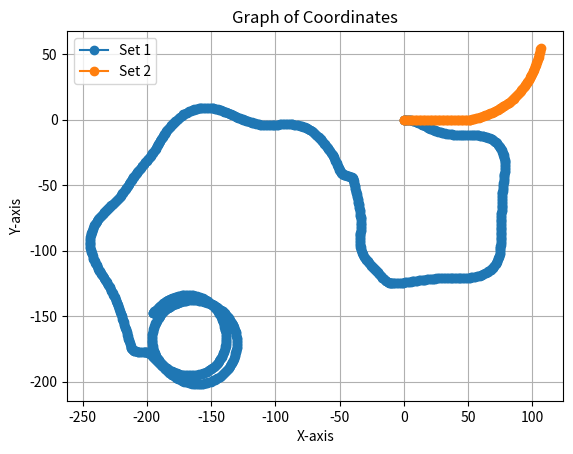
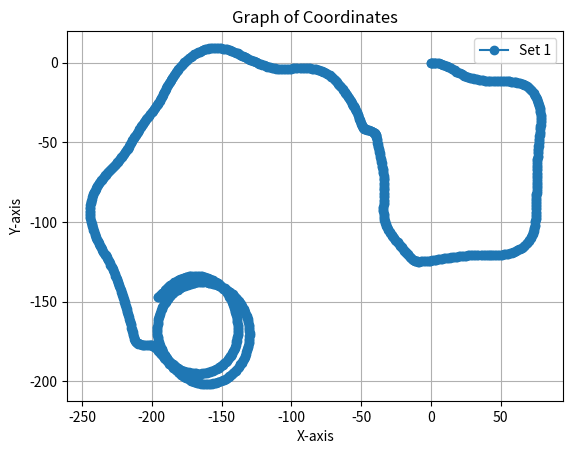

These figures' Python source, in order:
import matplotlib.pyplot as plt

def plot_coordinates(*coordinate_sets):
    for coordinates in coordinate_sets:
        x_coordinates, y_coordinates = zip(*coordinates)
        plt.plot(x_coordinates, y_coordinates, marker='o', linestyle='-')

    plt.title('Graph of Coordinates')
    plt.xlabel('X-axis')
    plt.ylabel('Y-axis')
    plt.grid(True)
    plt.legend(['Set 1', 'Set 2'])  # Adjust legend labels as needed
    plt.show()

# Example coordinates
coordinates = [(0.0, 0.0), (0.231765762030831, 0.0), (0.5409859219931357, -0.0043955394506204875), (1.0808236522148373, -0.02736123895480124), (1.8516623150483986, -0.07133238965136639), (2.31280561971077, -0.11093117841238893), (3.2357509005571035, -0.19053583584540956), (3.772517690099833, -0.252452004724196), (5.073978582765543, -0.4216855282546582), (5.682626160053566, -0.527701375339702), (6.89337167084181, -0.7744000595540121), (7.41579846640939, -0.9123219272821742), (8.754386535901297, -1.2865057085295735), (9.411555796114968, -1.5114640317683352), (10.57396953415393, -1.9284193158958782), (11.29284186991356, -2.210107567500564), (12.500563340137566, -2.7237701911989696), (13.127437795797794, -3.022945893094811), (14.441139253803524, -3.6736103959043764), (14.989913888354733, -3.9558941358145443), (16.2243374047337, -4.591653119838395), (16.909728349503148, -4.945627940523145), (18.21124136602606, -5.618839422321788), (18.831625940922088, -5.9297107559785704), (20.080651087366597, -6.534696880598936), (20.713079504224286, -6.820270521555789), (21.985509160358134, -7.374341633981796), (22.628950359862355, -7.634152006444187), (23.922710060947985, -8.136404794670112), (24.576115029447863, -8.370028325159124), (25.816442785522455, -8.794764827793186), (26.548759765613482, -9.034983335691647), (27.878820502111555, -9.431228795804572), (28.54894272791841, -9.611379314366534), (29.969008084606596, -9.97271601903151), (30.568302816340246, -10.11704538337303), (32.07692418788819, -10.436678146172282), (32.7593796267479, -10.562267082107244), (34.27964198355317, -10.820928853976914), (34.96659869564349, -10.918951721576915), (36.419875378028244, -11.10639962324789), (37.10917155929905, -11.186329475893553), (38.56618616725887, -11.335437605768435), (39.18215508527624, -11.373120511455078), (40.64469117502803, -11.463331472971056), (41.26107785964435, -11.493417422718068), (42.64722338690284, -11.561773875926205), (43.418431279718845, -11.579016465901415), (44.88335991860891, -11.612690110844992), (45.57723915393166, -11.619733806351661), (47.04323788573773, -11.61488258735286), (47.73710365533523, -11.623147007437888), (49.20310865313556, -11.620874914289933), (49.89695880941891, -11.630360033374057), (51.36296553577094, -11.630667073109322), (52.05748899932251, -11.64138352497126), (53.44538451348707, -11.683060200922343), (54.139653666693775, -11.704694124972923), (55.604127034769796, -11.7717282221092), (56.14344936988953, -11.80464656297922), (57.45144649788272, -11.90349126624919), (58.06672875366572, -11.959339085278396), (59.292916521040084, -12.106039345963499), (59.903278846070215, -12.197119209425725), (61.201226631935675, -12.39146937225484), (61.88309864008725, -12.523863663157144), (63.16766907636274, -12.792786021602366), (63.7663489348746, -12.945343093493372), (65.02901892860679, -13.305786655445337), (65.68233815960674, -13.54372004623614), (66.89589217284373, -14.045259407982256), (67.51795556439798, -14.355864386911446), (68.66668419510982, -14.992007144008598), (69.31380353061316, -15.41315114768232), (70.45708362485121, -16.20477219989694), (71.05211423267508, -16.696772486447024), (71.5750360023984, -17.155020387475513), (72.58085957613103, -18.11526629489406), (73.55206029059994, -19.21526621466151), (74.02053044481083, -19.828993695573228), (74.78700694309636, -20.895187323391472), (75.19194854550157, -21.552566973863026), (75.8482965866438, -22.68987182451348), (76.15211720956529, -23.315276769437315), (76.70561013214888, -24.590218770700336), (76.94531984450425, -25.242152001611814), (77.40589328534415, -26.55352671065861), (77.59820090636971, -27.2209811755172), (77.94311602842974, -28.48726471374988), (78.09674152373218, -29.165377922027574), (78.34577485398346, -30.532789316728756), (78.44043624980714, -31.29905619344556), (78.56392743036453, -32.605651145582335), (78.60335588414826, -33.376735514017355), (78.63448556373159, -34.76559896234687), (78.62978181202261, -35.46018917137953), (78.60010656364426, -36.84908445709779), (78.56501282768355, -37.54280350214448), (78.46959097644157, -39.00570147749627), (78.41383597520574, -39.698066311670686), (78.27485366193861, -41.15747020798648), (78.19004396178865, -41.924194562374176), (78.03651938689349, -43.304202210345636), (77.96759261877985, -43.9174613806659), (77.79450507609546, -45.450522496854845), (77.70699812263098, -46.216943695639245), (77.53102113702867, -47.749675826163475), (77.44206966995367, -48.51593071675535), (77.29007380169465, -49.81812551600431), (77.20259062448707, -50.662491891801835), (77.03918531057087, -52.041364477264466), (76.9658676762454, -52.654114209081136), (76.79104804181486, -54.10896400435956), (76.7171074990239, -54.798928353431485), (76.58059426342072, -56.257871110330896), (76.52476192463861, -56.950229712292554), (76.39303670763763, -58.331794222056736), (76.34051594097447, -59.10140483133903), (76.23983148400848, -60.56325724233323), (76.20103806268396, -61.256087003039575), (76.14207928600896, -62.64335581844971), (76.11183049879588, -63.33661119544337), (76.06532929466744, -64.87871149095518), (76.04354258234491, -65.57228437539102), (76.01863109423417, -66.9605820096599), (76.00539688523698, -67.65437078340209), (75.99716826347975, -69.12035444830657), (75.98431318487066, -69.73734104159563), (75.95141490873003, -71.27910018269804), (75.9556300378199, -72.05118044983313), (75.92517466543964, -73.36255348314445), (75.89562686277922, -74.13338799729694), (75.84156903524949, -75.52085643111415), (75.81066515610924, -76.29163776917628), (75.7573193298588, -77.60158748652442), (75.74020028702753, -78.21847049627345), (75.70098476730519, -79.60643773168262), (75.68058199253664, -80.30074415578218), (75.61955070026949, -81.68792333848377), (75.58826622239135, -82.38113275006324), (75.55653200661355, -83.38379706836544), (75.52428933502735, -84.07696257312419), (75.48354009282066, -85.31053070526669), (75.45729675572544, -86.08148479476155), (75.4118715770651, -87.39173308890375), (75.3984823883439, -88.00870832258), (75.36765893500619, -89.39688728016465), (75.35506955336558, -89.93637526930198), (75.34078219709184, -91.40231240555083), (75.32344302447072, -92.09670209215122), (75.2685328077824, -93.48413705338713), (75.24030719775645, -94.17747775015687), (75.20248759897217, -95.56617513007969), (75.16332630880848, -96.25967644739414), (75.07027195286541, -97.56809826356925), (75.0105446571785, -98.26013174102111), (74.87090864257416, -99.64230847302109), (74.78095594822068, -100.331065466846), (74.56981669690641, -101.782486485191), (74.45451641366795, -102.38944371420872), (74.15624459054958, -103.74696551567945), (73.9476898552548, -104.49035681815664), (73.55688917306247, -105.7439635751671), (73.30326364760799, -106.39135249141879), (72.74155798256585, -107.66269755386023), (72.38964358347026, -108.349925290438), (71.68363936186543, -109.63631119301525), (71.30652609146583, -110.22045492304758), (70.4588182532472, -111.41821202375542), (70.01772444832415, -111.95568255439508), (69.14218038981146, -112.93429262793174), (68.53210127523147, -113.52554997515297), (67.49357207901821, -114.44928620944678), (66.94846717909631, -114.88090984657609), (65.69808215278005, -115.78702248351176), (65.11260990011752, -116.16206989039502), (63.778010971406644, -116.93882501547256), (63.15863754816968, -117.25323596685928), (61.77165265429394, -117.93204059929113), (61.13127951881723, -118.20111295224459), (59.77031068107394, -118.7497425850252), (59.109211212035746, -118.96287441230963), (57.7068467423018, -119.39249825937476), (56.88452973293324, -119.60598482286983), (55.52619752769796, -119.89726536680877), (54.691340789768226, -120.05096022685656), (53.32153450318636, -120.28235052980274), (52.55679995942094, -120.38868389138086), (51.175904988600344, -120.54047260841575), (50.406990004849135, -120.60234884467518), (48.945633476917344, -120.71902323884088), (48.25246953820144, -120.76376067090878), (46.86567404417126, -120.83296443738169), (46.09518911378015, -120.87053960060113), (44.708274016328254, -120.93730348317587), (44.014433962968795, -120.9699173470733), (42.626640656524685, -121.01486890038765), (42.00913061783024, -121.03417136870952), (40.619923390559194, -121.0379149972442), (39.92625180505325, -121.01953733906514), (38.46036944008935, -121.00044000755906), (37.843495113240834, -120.98301088768247), (36.30133139302238, -120.93866290638685), (35.53027800638602, -120.91551996345913), (33.98889144589733, -120.86828632194451), (33.29498157592807, -120.86562188622267), (31.829733774252944, -120.87971837835032), (31.058527570384346, -120.89703634489796), (29.593560890895425, -120.92901226382605), (28.745875065637662, -120.95840080051205), (27.282246444001856, -121.02869368302916), (26.589614536027067, -121.07087243258006), (25.12833965437318, -121.17961778490144), (24.283360838849042, -121.25341308113977), (23.055341131161892, -121.3771807461816), (22.364854273648834, -121.44607128588201), (20.908181063627744, -121.61123476607558), (20.294002472307522, -121.6714208716847), (18.83560059639447, -121.81359611473844), (18.068863225215328, -121.89828805348148), (16.68864044519924, -122.04986635364716), (15.921755262823474, -122.13320924718491), (14.695342579291552, -122.26571265265818), (13.854142351626809, -122.37968659638466), (12.39935611672102, -122.55503437120011), (11.634746084149665, -122.65716379370895), (10.181522824603658, -122.85034239991904), (9.492346827904024, -122.93130197274118), (8.039471242675711, -123.12183376864827), (7.428669877568483, -123.20992123499639), (5.9775695980749886, -123.41844891861825), (5.289287801585887, -123.5066882266403), (3.9145399356213524, -123.70177592123535), (3.226713920783108, -123.79859047115383), (1.8490689277643049, -123.97204126177374), (1.0836021054718803, -124.06753715079675), (-0.37124151703740926, -124.24810805107374), (-0.9847487319291626, -124.31479093208715), (-2.4422513601415945, -124.47246751480206), (-3.133885156793442, -124.53665766274649), (-4.595439906578302, -124.65082214655872), (-5.2886796552654, -124.69436907072595), (-6.752987813003067, -124.7649200109445), (-7.446526736415489, -124.78776226500167), (-8.757532964424378, -124.84861545511251), (-9.068165034914744, -124.84962169875612), (-9.763928865227935, -124.79302583860543), (-10.28927627194927, -124.66668384014172), (-11.11368146570048, -124.45576085188544), (-11.404902578714415, -124.34967292813886), (-12.257348215522033, -123.9835250220473), (-12.666814866821454, -123.76480201698628), (-13.525335012828132, -123.24187727408433), (-14.018627099340506, -122.86991739646847), (-14.863087444736895, -122.19449916887883), (-15.322799263579139, -121.78175678337851), (-16.217779881364386, -120.9308354585004), (-16.707057936502398, -120.43779928485333), (-17.617350337016788, -119.49334467622002), (-18.091307357386274, -118.98650865766871), (-19.000055656256585, -118.04056823063154), (-19.52601568783174, -117.47627666943625), (-20.472105359112064, -116.45995721303824), (-20.89160817754027, -116.00829082484256), (-21.91848870462609, -114.96201543132767), (-22.450383645979947, -114.4033145344133), (-23.40716247564515, -113.39705155951015), (-23.938073676415485, -112.8374157692435), (-24.893080716040473, -111.82947109922279), (-25.423006533000233, -111.26890214773663), (-26.4294334168791, -110.20293744691925), (-26.89854518701588, -109.69067596009508), (-27.6175911721285, -108.88211480125352), (-28.263299241338274, -108.01817451194188), (-29.2048659792254, -106.89360577947427), (-29.580616757964233, -106.40319515005348), (-30.43905456901477, -105.21395704080118), (-30.821234811093788, -104.63311577280103), (-31.57481720633841, -103.37401123986872), (-31.853513188759248, -102.82263135036038), (-32.47779647481245, -101.4946625894221), (-32.72801070323784, -100.84594758578717), (-33.14789885615611, -99.60178159466574), (-33.34212307817518, -98.85451814862164), (-33.67037688086255, -97.4243153335305), (-33.765319526159495, -96.81384246167151), (-33.94933377669443, -95.35803704648946), (-33.98289620754144, -94.74182987955602), (-34.06192720196693, -93.27726275652638), (-34.06931734335703, -92.58269593499341), (-34.06382798894986, -91.19349450897741), (-34.04081758501797, -90.49926961380649), (-33.96721644816347, -88.95822498237729), (-33.937001403351914, -88.34184461246637), (-33.864487749607065, -86.87763233755425), (-33.8146107522162, -86.10784586977111), (-33.71890294007267, -84.64496657513416), (-33.66306821086803, -83.95330156237645), (-33.559684938350024, -82.4146607840564), (-33.531730394621356, -81.72130910536556), (-33.49241163725801, -80.25652111158507), (-33.48269400729174, -79.56267417275323), (-33.482316140952264, -78.8687592903105), (-33.50223261219171, -77.3267778118487), (-33.55732848476041, -75.94004190611186), (-33.59841661430492, -75.32429075917422), (-33.695242987537924, -73.86217773862805), (-33.74997669541544, -73.17042472773439), (-33.82110329111989, -72.40300430954753), (-33.98702479656183, -71.02512837846164), (-34.20130517786215, -69.57556508229487), (-34.31157957978366, -68.89046832771248), (-34.56389291018317, -67.44703914181288), (-34.69213944272898, -66.76507812111709), (-34.98244818695638, -65.32810329565635), (-35.10949475316243, -64.64591770736403), (-35.39713931698755, -63.209112071132765), (-35.55825992724453, -62.45472551915747), (-35.84742377742627, -61.09664777053462), (-36.0072169528853, -60.341978927976854), (-36.277987832124715, -59.05920959169119), (-36.44707294395575, -58.30656814597627), (-36.76736055023051, -56.87668504562475), (-36.90996617813076, -56.27626740411539), (-37.23014974404545, -54.92516659822613), (-37.407180467631655, -54.1743543422278), (-37.72498655858631, -52.82269233118045), (-37.865554200500846, -52.221794297075604), (-38.19860640676794, -50.79483036645062), (-38.346571653052834, -50.19571101670774), (-38.67881582714287, -48.847525305338685), (-38.84425773645583, -48.17290937133841), (-39.15526564684489, -46.81966697500586), (-39.275540880529185, -46.29360647362249), (-39.43839895178912, -45.62333991695896), (-39.5320839148569, -45.413621807649974), (-39.820597894086575, -44.87279252487967), (-39.9606155257119, -44.69158382105339), (-40.32791196534637, -44.301916425585674), (-40.699951350288025, -44.028914137854755), (-41.27908321263346, -43.65169385866892), (-41.69488921423672, -43.4499829922734), (-42.606710403478544, -43.03841787365463), (-43.11715998150111, -42.86549722348027), (-44.15289637911021, -42.5620614864916), (-44.82387616093471, -42.38513172856144), (-46.02145075578984, -42.08652508574267), (-46.54559326698562, -41.95527408086264), (-46.92268864932693, -41.855026960600505), (-47.133383229322384, -41.75519804120743), (-47.6741398858732, -41.45073602279823), (-47.98173112506234, -41.215176624910214), (-48.50366150965664, -40.75371035270306), (-48.714960618165534, -40.526013223852594), (-49.19184833294413, -39.91616906174422), (-49.475011933106316, -39.455172375620954), (-50.00130310706184, -38.51054511721485), (-50.236972298591596, -38.02432270875516), (-50.7594709428, -36.905371157460834), (-51.00421896094369, -36.33885891844104), (-51.523840213126924, -35.13444183267612), (-51.78907665222479, -34.49321828489176), (-52.36734119775394, -33.14683054475593), (-52.61813416435987, -32.582968329985796), (-53.21267340217331, -31.244443807646622), (-53.52004027855204, -30.622315516886864), (-54.18640492991203, -29.31805980820817), (-54.527109486879134, -28.71354478629364), (-55.22472990380079, -27.51379573698043), (-55.5084465641859, -27.054763450998873), (-56.29570829932258, -25.818895823866548), (-56.63353756723647, -25.303283055758836), (-57.5581227788938, -23.973534010373964), (-57.9614676730937, -23.408882876326274), (-58.829168167210355, -22.228101065866017), (-59.29389881386814, -21.612402806238954), (-60.129301437286905, -20.504172467266528), (-60.56219710504301, -19.960960699534855), (-61.45860095024955, -18.8018187851417), (-61.890110490135676, -18.258387534802026), (-62.86523639291755, -17.063718953366276), (-63.31826589257456, -16.538093345828933), (-64.3406793814399, -15.383634943143036), (-64.81449484801449, -14.876666590587204), (-65.88253942113616, -13.764288806032324), (-66.37637318460574, -13.276799092380905), (-67.48831840923211, -12.208304186835495), (-68.00137036617433, -11.741082936958923), (-69.09742799260205, -10.76959825784519), (-69.63510009468071, -10.330933559579202), (-70.90315079346497, -9.324504490099134), (-71.52585088794307, -8.870370497533528), (-72.66858932993667, -8.084048070103735), (-73.32655232994549, -7.6827031044121155), (-74.53012869794203, -6.993095945886846), (-75.21889042339575, -6.6472630723530655), (-76.47513863259456, -6.059050063678644), (-77.11879364433399, -5.799769843219797), (-78.34071009878622, -5.326565394982714), (-79.0702149075517, -5.077937510676364), (-80.32162801779293, -4.689392147805041), (-81.06642598300681, -4.4912278677748825), (-82.34147793834411, -4.189160354323086), (-83.09808269291545, -4.042387277000858), (-84.5430103385534, -3.80299450126551), (-85.2316569033561, -3.7176486422920347), (-86.68745437221665, -3.5570916995512016), (-87.37971999202125, -3.509276236623066), (-88.91945552873267, -3.423730794115217), (-89.69053831698737, -3.4015891024882796), (-91.15453261309598, -3.3586297826081886), (-91.92588180892776, -3.367537023507414), (-93.39111007063497, -3.383536164064013), (-94.16160218104712, -3.4018391326546142), (-95.62499961043488, -3.476791084366157), (-96.39482071133592, -3.526130657309952), (-97.85719453475454, -3.618934924367574), (-98.5490954812195, -3.6717656648448513), (-100.00921257898838, -3.8030435258335), (-100.7018946352215, -3.8547083372317963), (-102.16527585772621, -3.9424079016743083), (-102.93590806194607, -3.9768306655089205), (-104.40049529558777, -4.041329123137868), (-105.09481356511239, -4.061324731868713), (-106.561363604028, -4.082151140483916), (-107.25567626265318, -4.061961642297484), (-108.64356461909532, -4.0013262969198635), (-109.41360889530037, -3.945134492388936), (-110.79566816108756, -3.8043405972497513), (-111.56117426729847, -3.7037120348709567), (-112.93277871859323, -3.4832308242313146), (-113.6911845216722, -3.3385023057260064), (-115.04774342668533, -3.039071725647285), (-115.87098510862731, -2.831994406790001), (-117.21309678629905, -2.4733204884270075), (-117.87863426396738, -2.274479975495035), (-118.46728833483154, -2.0892123469153328), (-119.86544998543506, -1.648395134496823), (-121.18320450863901, -1.2107721002173246), (-121.76865283777133, -1.0156107227353695), (-123.08569068959991, -0.5758355524412704), (-123.67081941654335, -0.3797180309139177), (-124.98779229255048, 0.06242807493599206), (-125.49413690732304, 0.2490317031010603), (-126.94952800702427, 0.7630409669751033), (-127.59742699440045, 1.0134498045210276), (-128.95699895439498, 1.5618473807186501), (-129.5257358538764, 1.8013803607292167), (-130.87715510542643, 2.3713529587365145), (-131.50426702521128, 2.6684196968985616), (-132.90730652395865, 3.3100705742124816), (-133.53799686614389, 3.5994625214618203), (-134.80768547366202, 4.161496100080641), (-135.37170865171612, 4.4119268569022285), (-136.56967448697426, 4.944554209479182), (-137.20734260630095, 5.218228059988936), (-138.5615401175224, 5.777959184731587), (-139.13484081105872, 6.006353633296496), (-139.77935388315032, 6.26349349166451), (-141.00348143118848, 6.732882227461348), (-142.37769615998604, 7.239497151598945), (-143.03804261922713, 7.452711974315979), (-144.1428629808812, 7.793088857967678), (-144.66467533381768, 7.930630310906201), (-146.0858683641875, 8.284657389858337), (-146.68960845687536, 8.409088259726596), (-148.2079753159639, 8.6786538861843), (-148.894210852929, 8.781604333801896), (-150.269328940813, 8.969013703386592), (-150.95847400596566, 9.044102747236062), (-152.3431882389695, 9.137046387956925), (-153.0365453688803, 9.164865396932093), (-154.57741735258008, 9.205925028146988), (-155.2710563532544, 9.186356083311269), (-156.7337192011326, 9.125379679542084), (-157.49971984688523, 9.040314401236644), (-158.8736673413777, 8.84946789467475), (-159.63006848863301, 8.701649102576287), (-160.98432267201315, 8.398222613569006), (-161.581993170115, 8.247308344549706), (-162.99163142434892, 7.8497598639798625), (-163.6512386289525, 7.6342689303109275), (-165.037202808111, 7.160741638285834), (-165.68413173569755, 6.909741699022465), (-167.0423299351905, 6.361633632034625), (-167.67467060028702, 6.07586573649038), (-168.93091880948583, 5.487652727815952), (-169.54223940807412, 5.159315808478298), (-170.82308999679861, 4.4490013910776645), (-171.48125465166117, 4.047987204350745), (-172.06371625773477, 3.670818164915312), (-173.02440335550162, 3.0302164099195203), (-174.4582674642108, 1.8579823386009617), (-175.00824414567256, 1.4348468322832244), (-176.0967074239766, 0.5738475760596479), (-176.62915424462128, 0.12885500303865088), (-177.74022948489286, -0.8254178157393655), (-178.30388337128394, -1.351048282153598), (-179.34772892884, -2.379414113642844), (-179.83576306820117, -2.8727098521977985), (-180.85173412535013, -3.927663696324986), (-181.31225406461132, -4.44673921337559), (-182.2698763436291, -5.555842185210435), (-182.71659135046383, -6.0868447365481195), (-183.5956462985727, -7.1607788246742095), (-184.02056113830392, -7.709381947008246), (-184.9483681982772, -8.94116017591539), (-185.35086116035527, -9.506418897507642), (-186.14055788375106, -10.647668700351815), (-186.52028167520118, -11.22929360178824), (-187.29584826165478, -12.380192597100429), (-187.6680018475888, -12.965871447098385), (-188.39683840856605, -14.147729378890245), (-188.76210650618538, -14.738539755090375), (-189.55076547088754, -15.973516219966926), (-189.91670792608264, -16.56309583829194), (-190.67262851029864, -17.818378237500436), (-191.02329418572472, -18.417970822379658), (-191.6618681779348, -19.474178232811358), (-192.10143848219826, -20.199583562293576), (-192.8833182351625, -21.529583462785148), (-193.23609145228036, -22.127938492051626), (-193.9590233039936, -23.314226936248563), (-194.33801868833484, -23.89715130072102), (-195.18878313094768, -25.091042283670657), (-195.6463667217672, -25.712928900044844), (-196.50101178248178, -26.80726555928304), (-196.97692790616668, -27.415237227561548), (-197.86381084417496, -28.483614294811797), (-198.35719455336437, -29.076599485484607), (-199.2459557050098, -30.143414614212308), (-199.7403818841578, -30.735530881700264), (-200.18592185306971, -31.268420945283896), (-201.0920061218524, -32.32056266645126), (-202.04990964818415, -33.430335909156256), (-202.5112624744814, -33.94867129915584), (-203.47066440809553, -35.05623518497986), (-203.9682088024248, -35.64573369771952), (-204.91402365354776, -36.764922733941454), (-205.3550863072171, -37.30062950298272), (-206.27115235461739, -38.44429590023524), (-206.650743284958, -38.9308639170095), (-207.5526397977403, -40.08573729172866), (-207.97268935935912, -40.638074482801585), (-208.79825487125257, -41.754511892210886), (-209.2114629126537, -42.311985767275814), (-210.11339463851235, -43.56368654833041), (-210.47479621727206, -44.06391310521685), (-211.33351951297175, -45.251239569516684), (-211.73332626518848, -45.819246827081315), (-212.594137084705, -47.00506070978271), (-212.9945436968766, -47.57179923131424), (-213.82388361584242, -48.779832811234044), (-214.20963691101278, -49.357476368308284), (-214.99752533945502, -50.500814781851375), (-215.391919432831, -51.07175375054121), (-216.16565211192258, -52.224718903901106), (-216.55336308137248, -52.801050308504735), (-217.34512622317257, -53.94170890372212), (-217.74184994297323, -54.511873769275674), (-218.59662699827203, -55.70289518038359), (-219.01016868187094, -56.26098205506383), (-219.8534494696485, -57.36496948616164), (-220.29101628732448, -57.90442566031585), (-221.23104026447774, -59.02938376547343), (-221.68449160231728, -59.55555823081331), (-222.65808700682197, -60.65251526929137), (-223.1412075759523, -61.151586606323825), (-224.1214212860303, -62.135035632014315), (-224.61232818711403, -62.62645001746976), (-225.6083773781986, -63.594849079838404), (-226.00660985595613, -63.960038197945366), (-226.98610469204456, -64.83251549179262), (-227.51169623691752, -65.28664235922311), (-228.5161253395833, -66.12921948737035), (-229.04193434309354, -66.58203611547279), (-230.02375695679578, -67.45085047676164), (-230.53742169376002, -67.91739795007804), (-231.49595266994237, -68.81184325687872), (-231.99711468798031, -69.29179600302632), (-233.04166357726731, -70.31944742704782), (-233.53003510006596, -70.8124091523144), (-234.49341955979568, -71.81138983790606), (-235.01375975080356, -72.38086767458863), (-236.00238597103188, -73.46148925445837), (-236.44946416880745, -73.99218605295277), (-237.37793612790284, -75.12491047812276), (-237.84174347825757, -75.74043938290589), (-238.69073951433148, -76.93389257969824), (-239.1114541725111, -77.57964196394836), (-239.83687419820322, -78.7627893823873), (-240.2218933867772, -79.43043698052306), (-240.91850423607363, -80.71879179455745), (-241.22362699309159, -81.34279322637788), (-241.88612803156053, -82.6490157098127), (-242.17445402839616, -83.28019407319917), (-242.76474984003136, -84.61984013957108), (-243.02620307494817, -85.3448472407902), (-243.46081627202858, -86.66214199733203), (-243.6415163443818, -87.33140036984746), (-243.81136328788017, -88.08316170607783), (-244.09470680078044, -89.51941279209208), (-244.2784499223155, -90.97176921999412), (-244.30914488147212, -91.51053039383268), (-244.3725514924505, -92.9730899071736), (-244.3528177290282, -93.74354669989322), (-244.2833626231543, -95.05204899632241), (-244.21826904283452, -95.74220992765048), (-244.04119625855688, -97.04053481016665), (-243.9193158894589, -97.72366231106747), (-243.64268338284845, -99.1619248943566), (-243.4838782963935, -99.83742393312313), (-243.148113036997, -101.18402473440624), (-242.94158998089546, -101.9265483489567), (-242.73738430920713, -102.58973614325693), (-242.2875725859054, -103.98357767506154), (-241.8077209474685, -105.28581207505385), (-241.52161762532143, -106.00219452173103), (-240.97926054576612, -107.36269942817545), (-240.66455932640355, -108.06698776641659), (-240.06789025926793, -109.40456424143647), (-239.75953350602697, -110.02620249604213), (-239.12614189336796, -111.26106568378688), (-238.755734979146, -111.93771746923294), (-238.0529355173193, -113.22349456805689), (-237.7123322525982, -113.82806666708215), (-236.9759743880524, -115.09492377296492), (-236.61959547691313, -115.6903329419854), (-235.8908743131226, -116.87144999498128), (-235.4683034658086, -117.51681252864051), (-234.70840597856724, -118.67894277626371), (-234.32930344305896, -119.26014779553803), (-233.51193419312446, -120.47714546408316), (-233.13385475304472, -121.05901653558222), (-232.31862782105202, -122.27745031110577), (-231.89946898667853, -122.92503412222014), (-231.14534044539428, -124.09173925989512), (-230.745669599038, -124.75152872284797), (-229.94679945910167, -126.07220100466357), (-229.5670561164541, -126.7436575665986), (-228.8839377741725, -127.95331043643156), (-228.56049366394632, -128.56723381472764), (-227.89647703548277, -129.78747668079185), (-227.58241205649202, -130.40702560762145), (-226.93870852735353, -131.72415186677713), (-226.61058375953021, -132.42228728171585), (-226.02074886653358, -133.67930188089923), (-225.72639598929018, -134.30845533389993), (-225.12458733338613, -135.64524333416838), (-224.84939176134245, -136.28225621000846), (-224.24993583583856, -137.62010089806498), (-223.97558839815534, -138.25823189339496), (-223.41627434882795, -139.61334945663728), (-223.16106881182517, -140.25937408282988), (-222.61522364248418, -141.70238785078573), (-222.34320794535654, -142.42423712962926), (-221.85439617942274, -143.72387321755585), (-221.58365084617805, -144.4461999340609), (-221.04306798903735, -145.89119331050546), (-220.80050234025757, -146.54206932772857), (-220.28288606783494, -147.99544783242936), (-220.07657026986828, -148.5770589575412), (-219.58714927294633, -149.9589572547233), (-219.38978184685604, -150.5443949818047), (-218.96150198632716, -151.9457251329359), (-218.75018739920858, -152.6066821301221), (-218.3095847964891, -153.92344340310717), (-218.06563307463665, -154.65525381452258), (-217.65158782589378, -155.899919751309), (-217.41917124836948, -156.63547495341328), (-217.0016533846849, -157.95973691279318), (-216.79353989964324, -158.62243326943624), (-216.57318035895926, -159.36169005410602), (-216.155281333385, -160.76687197129928), (-215.7797708732804, -162.10365273040247), (-215.57199400836447, -162.84654417284642), (-215.1781977821657, -164.2579528180076), (-214.98295641258116, -164.92455501674903), (-214.59164387429954, -166.33665427982783), (-214.3761196867434, -167.07733521344838), (-213.9892066018642, -168.41014063517474), (-213.77767230417732, -169.07175300255182), (-213.35183887721857, -170.47382850832483), (-213.14167819894624, -171.13515331215922), (-212.6791333247784, -172.5255496839846), (-212.45143340158043, -173.1817740577622), (-212.1618617103087, -174.0573579645481), (-212.09444046576857, -174.19381765535297), (-211.69804579276496, -174.8507419545122), (-211.44758482632403, -175.14178170345767), (-210.96179612839984, -175.63243768677455), (-210.6530511707248, -175.86071686297555), (-210.13595035794128, -176.1898724169791), (-209.71074917617983, -176.36916967876172), (-208.69641822187032, -176.73177762138), (-208.24732363794095, -176.8378794957244), (-207.03425077130922, -177.05396068414447), (-206.49695443791563, -177.1041446763665), (-205.2679940977532, -177.20210918977594), (-204.57428648993047, -177.2190727303073), (-203.26402126745504, -177.23347128106292), (-202.5704189298636, -177.21264331558015), (-201.33665390594788, -177.15896582396698), (-201.18031659342384, -177.15671075184704), (-200.55987492014822, -177.2001223762126), (-200.18614537638493, -177.30223421919743), (-199.38244298584885, -177.5839639795293), (-199.03660899947485, -177.75706623149622), (-198.0892001974352, -178.28262131197553), (-197.65772094557983, -178.6090033339862), (-196.70431055259803, -179.39607514517138), (-196.2082031184298, -179.8822387982011), (-195.2848258124193, -180.8139045713986), (-194.8570747856055, -181.25872674755917), (-193.84145784945073, -182.31593914579256), (-193.36840032303357, -182.8236148134767), (-192.40822684201675, -183.8266391351701), (-191.8759050611965, -184.3839780020464), (-190.88969530502388, -185.3614140461876), (-190.39738864188732, -185.85044590229703), (-189.34399701829167, -186.86903115584366), (-188.83850155015702, -187.34542596633125), (-188.00735278845818, -188.15194600632088), (-187.31955496158332, -188.87935319022964), (-186.18448687460855, -189.92427238391616), (-185.67455147838436, -190.394893142634), (-184.58446053993018, -191.37410281236984), (-184.06232941403226, -191.83115542884528), (-182.94687315469812, -192.78136970200498), (-182.41290720164733, -193.22453825666676), (-181.21310869012797, -194.19334529498852), (-180.66174068872473, -194.61466623428194), (-180.04311074635717, -195.07432924701288), (-178.8439826274229, -195.91529093257543), (-177.61148535473592, -196.706540119003), (-176.94644947047973, -197.0960531014801), (-175.66282182877674, -197.80133664705528), (-174.9727516569795, -198.14455122842145), (-173.57368184926622, -198.79317069998467), (-172.8660267320275, -199.09848582557206), (-171.5777861258372, -199.61286919160514), (-170.8467491597988, -199.85912896326124), (-169.4590554552829, -200.32756357411964), (-168.71936370106965, -200.54401033342896), (-167.30293430305758, -200.9166395897284), (-166.70087745550816, -201.0489751224238), (-165.2622837326193, -201.32388038368276), (-164.5766315027099, -201.42605819414442), (-163.1202933124479, -201.58163414918727), (-162.5051874486807, -201.62200638288974), (-161.19578868834884, -201.67177743807088), (-160.42508272105368, -201.66945303658667), (-158.96113670176297, -201.6248788870606), (-158.26898583859747, -201.5754300298673), (-157.04055528336826, -201.47103206743984), (-156.27737328455302, -201.36357822827634), (-154.909601808178, -201.13259057686625), (-154.2327576199785, -200.97962014913895), (-152.88330969950053, -200.65548693986918), (-152.21385995211165, -200.47549715946082), (-150.22833014245182, -199.85223452082695), (-148.93636765506392, -199.34727210849164), (-148.23503849697693, -199.02769347515766), (-146.91941466707235, -198.3840641249954), (-146.30907786793114, -198.05390204590012), (-145.0309588399361, -197.34010061787072), (-144.44986500431392, -196.96082768044917), (-143.1705163613857, -196.10103734943576), (-142.6166637507346, -195.68298795937108), (-141.46019264878834, -194.78539377559815), (-140.94262453631487, -194.3231803445848), (-139.80685491742008, -193.28106723351576), (-139.3220407578662, -192.78460652252792), (-138.31295530756537, -191.72306455152807), (-137.80523232973766, -191.14322796364112), (-136.8709524322963, -190.0152891907283), (-136.4505173689697, -189.46324538414765), (-135.62499528081563, -188.34849546212084), (-135.2010490475489, -187.70486304981893), (-134.4292393210746, -186.46010020159332), (-134.08797782780113, -185.85589940709926), (-133.42211300735212, -184.63902712638222), (-133.12296395333888, -184.01290585191418), (-132.47723325022767, -182.61326153190788), (-132.19321603185625, -181.89679289300233), (-131.691016873706, -180.5209583071032), (-131.4799237872636, -179.85993053483134), (-131.03082097655275, -178.38538686681807), (-130.84702278362192, -177.6369142119121), (-130.53687172768377, -176.20550542169755), (-130.40458696597688, -175.4462335121113), (-130.1928558107416, -173.99699415296257), (-130.1127014282647, -173.23046407146782), (-130.00037764282814, -171.7701530876605), (-129.97272746258096, -170.9999397675998), (-129.95968512344234, -169.45857600104236), (-129.99186004596086, -168.76540734824607), (-130.07945650490592, -167.30340472766588), (-130.15695612295173, -166.53660168902468), (-130.3342305153539, -165.16083721191114), (-130.474575350311, -164.40301373763268), (-130.76447419696163, -163.04650617576667), (-130.94656079134853, -162.37690743099256), (-131.32853569653696, -161.0433972966121), (-131.58115267376462, -160.31526423618774), (-132.07182441498114, -159.01706807620056), (-132.3342813064637, -158.37544851178268), (-132.94457127977108, -157.04403161588434), (-133.2592567273734, -156.42557298677013), (-133.90489729504137, -155.19785055719964), (-134.26113486697702, -154.60235681315203), (-135.07055382765324, -153.28974701132833), (-135.492511962064, -152.64480947662346), (-136.28350279836118, -151.50529747423695), (-136.7099173941864, -150.95785925916084), (-137.52897208702746, -149.9350436933683), (-138.03497648124667, -149.35370674813132), (-139.02649610360137, -148.2757393828142), (-139.57099801892014, -147.73029391800512), (-140.52182818687893, -146.82867079097704), (-141.04450775884087, -146.37224547188075), (-142.16057754937475, -145.42381886699204), (-142.70673214328374, -144.99688275364184), (-143.83465862484672, -144.18827043638294), (-144.40930012080128, -143.79929079940229), (-145.5042041701565, -143.07943845746126), (-146.09857742113982, -142.72267561768393), (-147.31712415974434, -142.0584347929297), (-147.86610860313073, -141.77807569852632), (-149.0490580478685, -141.2144864130648), (-149.68721806836004, -140.94196156079494), (-150.6156400602034, -140.56017293332985), (-151.52370022508376, -140.1403748092613), (-152.83407255984346, -139.68321359947828), (-153.49517397722946, -139.4723512681132), (-154.89640379851227, -139.0461121449079), (-155.4929909995829, -138.89097075000106), (-156.32079913280808, -138.6998805324177), (-157.2850552741527, -138.43339634546993), (-158.6523426081514, -138.19549432000426), (-159.3389403468095, -138.09498784196404), (-160.79084450812397, -137.90237655319618), (-161.48188778784044, -137.83931156752905), (-162.94211049844392, -137.72584598842732), (-163.55812553306063, -137.70324912977173), (-165.022689113643, -137.68989545481602), (-165.7930097901396, -137.71437291850103), (-167.1777196262332, -137.79642641638281), (-167.9434125448378, -137.88421847334348), (-169.39338215438107, -138.09088954922007), (-170.0757778955613, -138.21680245275883), (-171.43637835418374, -138.48684041061924), (-172.10856735658922, -138.6591191147692), (-173.52231273676733, -139.0418054121828), (-174.25739671376274, -139.27341853277662), (-175.49590420079977, -139.70132211542776), (-176.14193535155928, -139.95462383099007), (-177.4981734230266, -140.50756423980977), (-178.12949261370144, -140.7955817502916), (-179.4536951977475, -141.42137110671186), (-180.06843852887113, -141.7432540725511), (-181.35669606512388, -142.44004480332404), (-182.0190459760573, -142.83410785202702), (-183.25674199934997, -143.61720002803736), (-183.7637561042717, -143.9678021362817), (-184.94500946186886, -144.83369202961023), (-185.54746223103987, -145.3143621366325), (-186.6663339840938, -146.2584101908108), (-187.2197482998476, -146.79481086753051), (-188.1889491623913, -147.78718367788636), (-188.69634011915306, -148.3673108259005), (-189.58058044968624, -149.43608261844915), (-189.99287723508812, -149.99423077763788), (-190.84716395750098, -151.18390258032642), (-191.18595015089807, -151.69888710053888), (-191.9568906809533, -152.9441884702166), (-192.33545046511708, -153.61551967065384), (-192.98340408667514, -154.84202291606286), (-193.30542886864495, -155.54223226380387), (-193.88067608628154, -156.88916041363387), (-194.1541591795676, -157.60971581646788), (-194.63613430187203, -158.9927649058652), (-194.8598002394674, -159.7303058465771), (-195.2665183982094, -161.21709860376149), (-195.42882039675226, -161.97052487894413), (-195.69787821661606, -163.41022369875793), (-195.80837881576977, -164.1729705168131), (-195.987469143805, -165.70395027431178), (-196.03014690438383, -166.39585915131977), (-196.05957249642944, -167.86018798622533), (-196.0451467919309, -168.55395300833885), (-195.99501637915452, -170.017027739887), (-195.915632637139, -170.7836380139965), (-195.73497794733726, -172.1589626992042), (-195.59277124474036, -172.91643899890153), (-195.2833059436054, -174.34728908041714), (-195.0688842891654, -175.08757040867945), (-194.646576278363, -176.40886146317925), (-194.42692982968643, -176.98483071451017), (-193.92648021969853, -178.19584370343944), (-193.63567967902335, -178.82512450790873), (-193.00203486690538, -180.059080892375), (-192.6516177547282, -180.65801816317375), (-191.93508115402238, -181.84575946772537), (-191.63136265310555, -182.29180975093834), (-190.83514559720743, -183.42767616323601), (-190.45411639863082, -183.91223977178188), (-189.61609750044198, -184.91957615937582), (-189.15081372641865, -185.43438584895932), (-188.15421783755113, -186.50766187892341), (-187.6621491945803, -186.99595250543115), (-186.92085468790472, -187.67286638870777), (-186.1023559303986, -188.4873294586381), (-185.0287358833287, -189.36567682797363), (-184.40630856005671, -189.82018460360686), (-183.26404242668514, -190.6071929817334), (-182.6063205100639, -191.00893291161677), (-181.4031583944622, -191.69926256494907), (-180.71460442886297, -192.04550890402604), (-179.45870960519156, -192.63447604959904), (-178.887066368779, -192.86514713829183), (-177.586251316656, -193.34883322203225), (-176.85689591387126, -193.5978990512729), (-175.5323892503614, -194.01001093536152), (-174.85947977581438, -194.17945368652929), (-173.58460940957644, -194.48228667809522), (-172.828092912934, -194.62951398933353), (-171.53549939824015, -194.84446579152134), (-170.7706864804684, -194.9396198333487), (-169.31285592049127, -195.08052710995224), (-168.6200083586062, -195.11900129413334), (-167.1566763441333, -195.18051728897836), (-166.3859673646281, -195.18138894067053), (-164.8450811422888, -195.14086717773557), (-164.0769071423171, -195.07840281482268), (-162.6209046292187, -194.9197160666229), (-161.8587852535462, -194.80496787234014), (-160.41700868796016, -194.54727593003292), (-159.6644982993351, -194.380779065564), (-158.16917378800542, -194.00664410424238), (-157.43289034965323, -193.77887275118215), (-156.11879644767032, -193.33252171869177), (-155.46864291696468, -193.091981344032), (-154.11728962658714, -192.5272078613074), (-153.41892612702804, -192.20119940535852), (-152.1098890482458, -191.5458196263349), (-151.57900033790824, -191.23254288265443), (-150.33860010103282, -190.45374120407217), (-149.76706054486922, -190.06143797814767), (-149.15028401389594, -189.599291029973), (-148.00325033259003, -188.68966777701075), (-146.92108404616732, -187.70273265719123), (-146.37333228691645, -187.16055086009345), (-145.36152758752402, -186.10255654126786), (-144.86847840372192, -185.5101921321254), (-144.0102174704791, -184.41956836661183), (-143.59633313311207, -183.8634577295865), (-142.77140149260924, -182.6532459337836), (-142.44531323195696, -182.1301287507742), (-141.6662501246959, -180.8000787372893), (-141.34888207054962, -180.1829924183145), (-140.6969224338853, -178.87224859874473), (-140.46106489486422, -178.30272567367336), (-139.9381574218065, -176.93462751315144), (-139.71711146537504, -176.2768610713168), (-139.3166695830595, -175.02992973475838), (-139.16913745599604, -174.431415397103), (-138.87437279865765, -173.07595683872756), (-138.76439494546966, -172.39081241696917), (-138.5741524286138, -171.0943518289555), (-138.51783243850304, -170.55835893564995), (-138.4352630830255, -169.25061868123072), (-138.41996557930776, -168.55687233476215), (-138.40871376469713, -167.2465763116588), (-138.4312074051974, -166.55302599409308), (-138.49838258134596, -165.08994284610986), (-138.55851377724298, -164.39863810423515), (-138.70505836370975, -162.94136342649577), (-138.79175211405692, -162.33106076834517), (-139.05060492568583, -160.8108309279402), (-139.1853680438942, -160.13012768215006), (-139.48912042942038, -158.69734741620198), (-139.6606575721203, -158.02496879107116), (-140.0417842079026, -156.61080214965284), (-140.24958893082072, -155.94873326804657), (-140.68298305760732, -154.63030937631038), (-140.94328193879298, -153.90488702807446), (-141.44764757819334, -152.61194954728654), (-141.746964123821, -151.901736412812), (-142.3525656270883, -150.56818040669773), (-142.66507303271587, -149.94861836114748), (-143.34221375040042, -148.6499246903164), (-143.68756753963441, -148.04885061369006), (-144.46929400129054, -146.8102915552073), (-144.90694541229158, -146.17589866959509), (-145.72565033810062, -145.05613246580742), (-146.16536522223157, -144.51931887848667), (-147.1580814145219, -143.34012978210262), (-147.68601341307675, -142.77863098800913), (-148.66354881806893, -141.79446705924732), (-149.2359013723541, -141.27832207528465), (-150.35006198343248, -140.32765339749804), (-150.95630785344906, -139.85177627475053), (-152.13275549774036, -138.97936826100667), (-152.64249062023012, -138.63273409391505), (-153.94050582614986, -137.80139247420172), (-154.61132369892465, -137.42192380298826), (-155.90541169008964, -136.73602215309546), (-156.60056482204732, -136.40322309360758), (-157.93781802588538, -135.80752636102915), (-158.66176421096975, -135.54314971310356), (-160.05078007736012, -135.0786502780997), (-160.71731768395904, -134.88565901962443), (-162.20355822856612, -134.47692755884304), (-162.881038146176, -134.33002539219532), (-164.3240463107462, -134.07932190361413), (-165.08813835688815, -133.97854275949572), (-166.46782335378367, -133.83493420811214), (-167.237617429969, -133.7973819626853), (-168.62444097761082, -133.7678090968254), (-169.3179631334444, -133.79115489358608), (-170.78096263808516, -133.8601277260927), (-171.54869035538402, -133.92785691446585), (-172.92660062930898, -134.0875985298987), (-173.6104672990399, -134.20526069412165), (-175.12591005143057, -134.4870507359844), (-175.80015132652738, -134.6511138635125), (-177.21779208053277, -135.0163472422757), (-177.8762435963451, -135.23534406458813), (-179.3322061156781, -135.74145226029722), (-180.0452209139367, -136.0340321439715), (-181.38445010679214, -136.62698237055622), (-181.93743244902012, -136.89937119205777), (-183.23298276619113, -137.5825067407457), (-183.83305200964998, -137.93098186168436), (-185.08958476937119, -138.68347785898303), (-185.66984047904504, -139.0640318213187), (-186.88364590855, -139.8836666067612), (-187.3799847718944, -140.2492249107688), (-188.5354497618882, -141.15036335091145), (-189.01662681982307, -141.53566035299175), (-190.017044656554, -142.38299629056874), (-190.3083688933451, -142.63629772288058), (-190.60276728575704, -142.88494980765347), (-191.59214069244166, -143.74410202562052), (-192.3778482084178, -144.48503332082007), (-192.99545005823055, -145.0664134886443), (-193.9374989335985, -145.9772077507641), (-194.31023302675206, -146.3683873695144), (-195.17303585879395, -147.24805101703413), (-195.27198822562036, -147.3673176307906), (-195.32312481149313, -147.42553338123366)]















# coordinates assigned and calculates according to track
coordinates_set2 = [(0.0, 0.0), (0.0, 0.0), (1.0512442349242865, 0.0), (2.102488469848573, 0.0), (3.15373270477286, 0.0), (4.204976939697146, 0.0), (5.256221174621433, 0.0), (6.30746540954572, 0.0), (7.3587096444700055, 0.0), (8.409953879394292, 0.0), (9.461198114318579, 0.0), (10.512442349242866, 0.0), (11.56368658416715, 0.0), (12.61493081909144, 0.0), (13.666175054015724, 0.0), (14.717419288940011, 0.0), (15.7686635238643, 0.0), (16.819907758788585, 0.0), (17.87115199371287, 0.0), (18.922396228637158, 0.0), (19.973640463561445, 0.0), (21.02488469848573, 0.0), (22.07612893341002, 0.0), (23.1273731683343, 0.0), (24.17861740325859, 0.0), (25.22986163818288, 0.0), (26.281105873107162, 0.0), (27.33235010803145, 0.0), (28.38359434295574, 0.0), (29.434838577880022, 0.0), (30.48608281280431, 0.0), (31.5373270477286, 0.0), (32.58857128265288, 0.0), (33.63981551757717, 0.0), (34.69105975250146, 0.0), (35.74230398742574, 0.0), (36.793548222350026, 0.0), (37.844792457274316, 0.0), (38.8960366921986, 0.0), (39.94728092712289, 0.0), (40.99852516204718, 0.0), (42.04976939697146, 0.0), (43.101013631895746, 0.0), (44.15225786682004, 0.0), (45.20350210174432, 0.0), (46.2547463366686, 0.0), (47.30599057159289, 0.0), (48.35723480651718, 0.0), (49.40847904144147, 0.0), (50.45972327636576, 0.0), (51.51096751129004, 0.0), (51.51096751129004, 0.0), (52.648345423789564, 0.2517672322340144), (53.774408558648915, 0.5148797138060385), (54.889156915868114, 0.789337444716072), (55.99259049544713, 1.075140424964115), (57.084709297386006, 1.372288654550168), (58.16551332168472, 1.6807821334742306), (59.23500256834324, 2.000620861736302), (60.29317703736162, 2.3318048393363835), (61.34003672873984, 2.674334066274475), (62.37558164247787, 3.0282085425505754), (63.39981177857577, 3.3934282681646857), (64.41272713703347, 3.7699932431168053), (65.41432771785102, 4.157903467406934), (66.40461352102841, 4.557158941035073), (67.38358454656564, 4.967759664001223), (68.35124079446271, 5.389705636305381), (69.30758226471961, 5.822996857947548), (70.25260895733635, 6.267633328927725), (71.18632087231293, 6.723615049245913), (72.10871800964932, 7.190942018902109), (73.01980036934556, 7.6696142378963135), (73.91956795140165, 8.15963170622853), (74.80802075581755, 8.660994423898755), (75.6851587825933, 9.17370239090699), (76.55098203172889, 9.697755607253235), (77.40549050322431, 10.233154072937488), (78.24868419707956, 10.77989778795975), (79.08056311329467, 11.337986752320024), (79.90112725186961, 11.907420966018309), (80.71037661280437, 12.4882004290546), (81.50831119609897, 13.0803251414289), (82.29493100175341, 13.683795103141213), (83.07023602976768, 14.298610314191535), (83.83422628014179, 14.924770774579864), (84.58690175287575, 15.562276484306205), (85.32826244796952, 16.211127443370554), (86.05830836542313, 16.87132365177291), (86.7770395052366, 17.542865109513283), (87.48445586740989, 18.225751816591664), (88.18055745194302, 18.91998377300805), (88.86534425883598, 19.625560978762447), (89.53881628808878, 20.342483433854852), (90.20097353970141, 21.07075113828527), (90.85181601367387, 21.810364092053696), (91.49134371000619, 22.561322295160135), (92.11955662869835, 23.323625747604577), (92.73645476975031, 24.09727444938703), (93.34203813316213, 24.8822684005075), (93.93630671893379, 25.678607600965968), (94.51926052706527, 26.486292050762458), (95.0908995575566, 27.30532174989695), (95.65122381040774, 28.13569669836945), (96.20023328561875, 28.977416896179967), (96.73792798318959, 29.830482343328487), (97.26430790312025, 30.69489303981502), (97.77937304541075, 31.570648985639558), (98.2831234100611, 32.45775018080211), (98.77555899707127, 33.35619662530267), (99.25667980644127, 34.26598831914124), (99.72648583817113, 35.18712526231783), (100.18497709226082, 36.11960745483241), (100.63215356871034, 37.06343489668501), (101.06801526751968, 38.018607587875614), (101.49256218868888, 38.98512552840423), (101.90579433221792, 39.962988718270864), (102.30771169810677, 40.952197157475496), (102.69831428635548, 41.95275084601815), (103.07760209696401, 42.96464978389881), (103.44557512993238, 43.98789397111747), (103.80223338526059, 45.022483407674144), (104.14757686294865, 46.06841809356883), (104.48160556299652, 47.12569802880152), (104.80431948540425, 48.194323213372236), (105.11571863017178, 49.27429364728094), (105.41580299729918, 50.36560933052766), (105.70457258678641, 51.4682702631124), (105.98202739863345, 52.58227644503514), (106.24816743284036, 53.7076278762959), (106.5029926894071, 54.844324556894655)]


















# Plotting the coordinates
plot_coordinates(coordinates, coordinates_set2)































































































# Plotting the coordinates
plot_coordinates(coordinates)
